Run: headless pygame with SDL's dummy video driver; simulated clock (each Clock.tick advances the game by its frame time, no real sleeping); random seed 0; keys injected as events and as key.get_pressed() state; no mouse input.
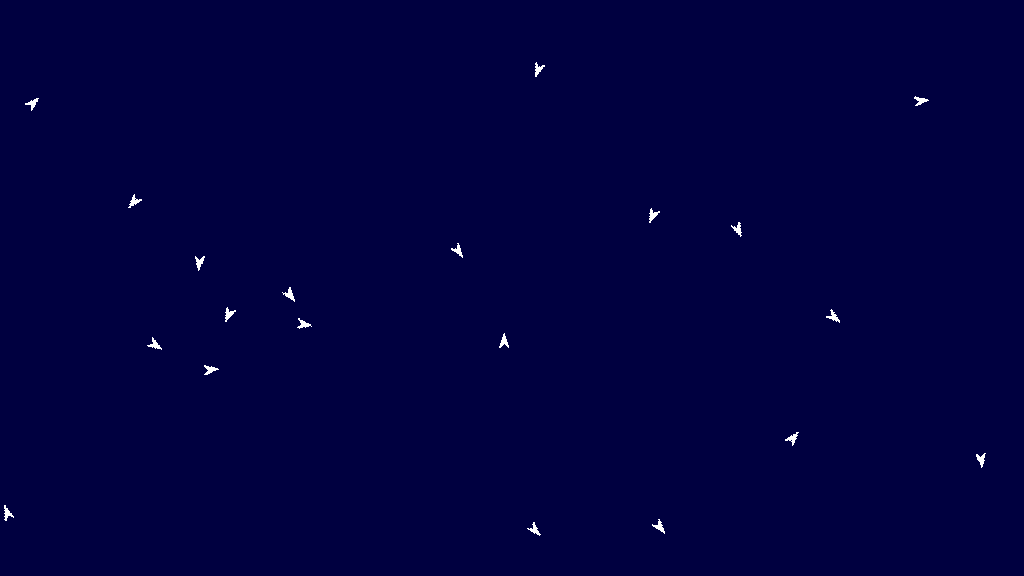
Frame 1 of 4 · flips 1–60 · no input
Frame 2 of 4 · flips 61–180 · tapped SPACE, RETURN · held RIGHT (→), D · screen unchanged from frame 1, image omitted
Frame 3 of 4 · flips 181–300 · held DOWN (↓), S · screen unchanged from frame 2, image omitted
Frame 4 of 4 · flips 301–420 · held LEFT (←), A, UP (↑), W · screen unchanged from frame 3, image omitted

The pygame program that drew these frames:

#!/usr/bin/env python3

from random import randint
import pygame

# Constants
WIDTH = 1024
HEIGHT = 576
BACKGROUND_COLOUR = (0, 0, 64)
BOID_COLOUR = (255, 255, 255)
NUM_BOIDS = 20

class Boid(pygame.sprite.Sprite):
	def __init__(self):
		super().__init__()

		# Generating the boid sprite's image (an arrow shape)
		self.image = pygame.Surface([10, 15], pygame.SRCALPHA)
		pygame.draw.polygon(self.image, BOID_COLOUR, [(0, 15), (5, 0), (10, 15), (5, 10)])
		self.rect = self.image.get_rect()

		# Randomising the boid's position on the screen
		self.rect.x = randint(0, WIDTH)
		self.rect.y = randint(0, HEIGHT)
		self.heading = randint(0, 360)

		# Saving the original boid image
		self.original_image = self.image

		# Rotating the boid to a random heading
		self.rotate_boid(self.heading)

	def rotate_boid(self, angle):
		# Rotating the boid (from the original image, to avoid distortion) by a certain angle from its current heading
		self.image = pygame.transform.rotate(self.original_image, -(self.heading+angle))

		# Creating the new rect with the same centre as the old rect
		old_centre = self.rect.center
		self.rect = self.image.get_rect(center=old_centre)



if __name__ == "__main__":
	pygame.init()
	clock = pygame.time.Clock()

	# Creating the display window
	screen = pygame.display.set_mode((WIDTH, HEIGHT))
	screen.fill(BACKGROUND_COLOUR)
	pygame.display.set_caption("Boid's Algorithm")

	# Setting max. frame rate to 24fps
	clock.tick(24)

	# Creating the sprite group
	boids = pygame.sprite.Group()

	# Creating the sprites
	for i in range(NUM_BOIDS):
		boids.add(Boid())

	# Running the game and updating the sprites
	run = True
	while run:
		for event in pygame.event.get():
			if event.type == pygame.QUIT:
				run = False

		boids.update()
		boids.draw(screen)

		pygame.display.flip()

	pygame.quit()
